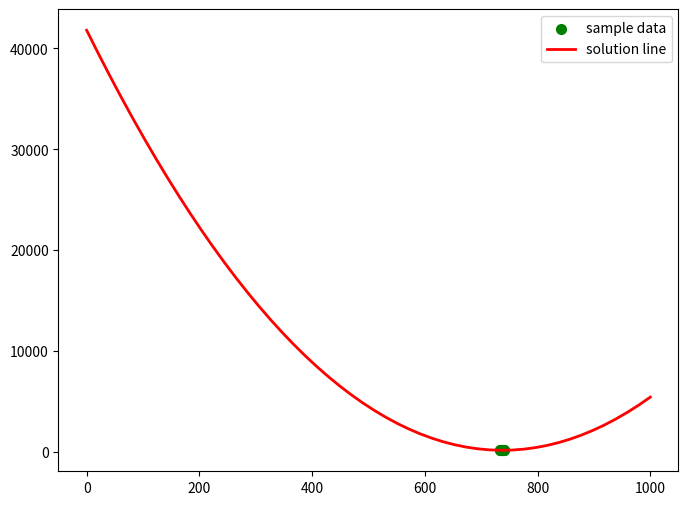

Reproduce this figure in Python.
#!/usr/bin/env python
# coding:utf-8


import numpy as np
import matplotlib.pyplot as plt
from scipy.optimize import leastsq


# Data to be fitted
#X = np.array([1,2,3,4,5,6])
#Y = np.array([9.1,18.3,32,47,69.5,94.8])

X = np.array([735, 736, 737, 738, 739, 734, 740, 741, 733, 736])
Y = np.array([168, 168, 168, 168, 168, 169, 169, 169, 170, 170])


# Standard Form of Quadratic Function
def func(params, x):
 a, b, c = params
 return a*(x**2) + b*x + c

# Error function, that is, the difference between the value obtained by fitting curve and the actual value
def error(params, x, y):
 return func(params, x) - y


# Solving parameters
def slovePara():
 p0 = [10, 10, 10]

 Para = leastsq(error, p0, args=(X, Y))
 return Para


# Output the final result
def solution():


  Para = slovePara()
  a, b, c = Para[0]

  print("a=",a," b=",b," c=",c)
  print("cost:" + str(Para[1]))
  print("The curve of solution is:")
  print("y="+str(round(a,2))+"x*x+"+str(round(b,2))+"x+"+str(c))

  plt.figure(figsize=(8,6))
  plt.scatter(X, Y, color="green", label="sample data", linewidth=2)

  # Drawing Fitted Lines
  x = np.linspace(0, 1000) # draw 100 continuous points directly from 0 to 15


  y = a * (x**2) + b * x + c # # function
  plt.plot(x, y, color="red",label="solution line",linewidth=2)
  plt.legend ()# Draw Legend
  plt.show()


solution()